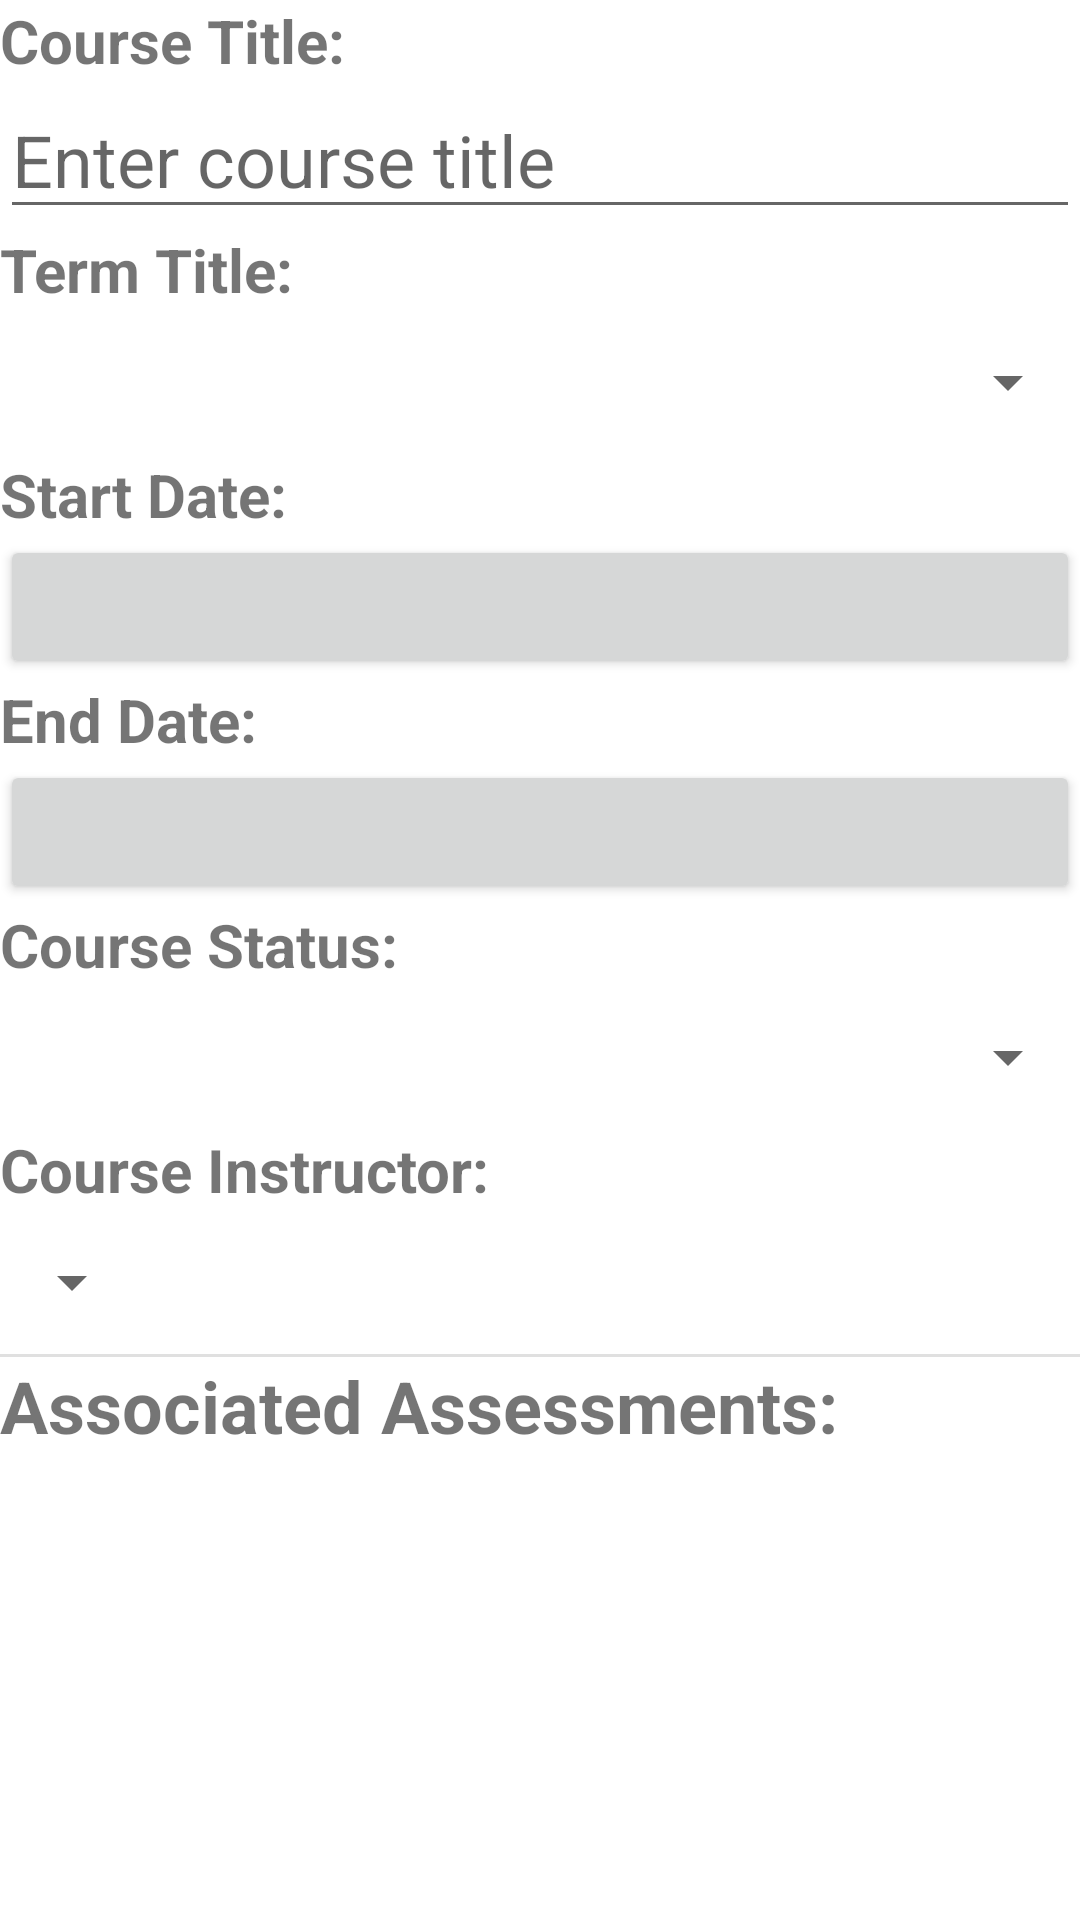

The Android layout XML behind this screen, and the referenced resources:
<!-- AndroidManifest.xml: application theme Theme.C196_Scheduler -->
<!-- res/layout/activity_course_detail.xml -->
<?xml version="1.0" encoding="utf-8"?>
<androidx.constraintlayout.widget.ConstraintLayout xmlns:android="http://schemas.android.com/apk/res/android"
    xmlns:app="http://schemas.android.com/apk/res-auto"
    xmlns:tools="http://schemas.android.com/tools"
    android:layout_width="match_parent"
    android:layout_height="match_parent"
    android:backgroundTint="#3F51B5">

    <LinearLayout
        android:layout_width="match_parent"
        android:layout_height="match_parent"
        android:orientation="vertical"
        app:layout_constraintBottom_toBottomOf="parent"
        app:layout_constraintEnd_toEndOf="parent"
        app:layout_constraintStart_toStartOf="parent"
        app:layout_constraintTop_toTopOf="parent">

        <TextView
            android:layout_width="match_parent"
            android:layout_height="wrap_content"
            android:backgroundTint="#3F51B5"
            android:text="@string/course_title"
            android:textSize="20sp"
            android:textStyle="bold" />

        <EditText
            android:id="@+id/editCourseTitle"
            android:layout_width="match_parent"
            android:layout_height="wrap_content"
            android:ems="10"
            android:hint="@string/enter_course_title"
            android:inputType="textPersonName"
            android:textSize="24sp" />

        <TextView
            android:layout_width="match_parent"
            android:layout_height="wrap_content"
            android:text="@string/term_title"
            android:textSize="20sp"
            android:textStyle="bold" />

        <Spinner
            android:id="@+id/termSpinner"
            android:layout_width="match_parent"
            android:layout_height="wrap_content"
            android:minHeight="48dp"
            android:textSize="24sp"
            tools:ignore="SpeakableTextPresentCheck" />

        <TextView
            android:layout_width="match_parent"
            android:layout_height="wrap_content"
            android:text="@string/start_date"
            android:textSize="20sp"
            android:textStyle="bold" />

        <Button
            android:id="@+id/courseStartBtn"
            android:layout_width="match_parent"
            android:layout_height="wrap_content"
            android:ems="10"
            tools:ignore="SpeakableTextPresentCheck" />

        <TextView
            android:layout_width="match_parent"
            android:layout_height="wrap_content"
            android:text="@string/end_date"
            android:textSize="20sp"
            android:textStyle="bold" />

        <Button
            android:id="@+id/courseEndBtn"
            android:layout_width="match_parent"
            android:layout_height="wrap_content"
            android:ems="10"
            tools:ignore="SpeakableTextPresentCheck" />

        <TextView
            android:layout_width="match_parent"
            android:layout_height="wrap_content"
            android:text="@string/course_status"
            android:textSize="20sp"
            android:textStyle="bold" />

        <Spinner
            android:id="@+id/statusSpinner"
            android:layout_width="match_parent"
            android:layout_height="wrap_content"
            android:minHeight="48dp"
            android:textSize="24sp"
            tools:ignore="SpeakableTextPresentCheck" />

        <TextView
            android:layout_width="match_parent"
            android:layout_height="wrap_content"
            android:text="@string/course_instructor"
            android:textSize="20sp"
            android:textStyle="bold" />

        <LinearLayout
            android:layout_width="wrap_content"
            android:layout_height="wrap_content"
            android:orientation="horizontal">

            <Spinner
                android:id="@+id/instructorSpinner"
                android:layout_width="match_parent"
                android:layout_height="wrap_content"
                android:minHeight="48dp"
                android:textSize="24sp"
                tools:ignore="SpeakableTextPresentCheck" />

            <LinearLayout
                android:layout_width="match_parent"
                android:layout_height="match_parent"
                android:orientation="vertical">

                <TextView
                    android:id="@+id/instructorEmailTxt"
                    android:layout_width="wrap_content"
                    android:layout_height="wrap_content"
                    android:textSize="16sp" />

                <TextView
                    android:id="@+id/instructorPhoneTxt"
                    android:layout_width="wrap_content"
                    android:layout_height="wrap_content"
                    android:textSize="16sp" />
            </LinearLayout>

        </LinearLayout>

        <View
            android:layout_width="match_parent"
            android:layout_height="1dp"
            android:background="?android:attr/listDivider" />

        <TextView
            android:layout_width="match_parent"
            android:layout_height="wrap_content"
            android:text="@string/associated_assessments"
            android:textSize="24sp"
            android:textStyle="bold" />

        <androidx.recyclerview.widget.RecyclerView
            android:id="@+id/assessmentRecyclerView"
            android:layout_width="wrap_content"
            android:layout_height="wrap_content"
            android:layout_gravity="center"
            android:padding="20dp">

        </androidx.recyclerview.widget.RecyclerView>

    </LinearLayout>
</androidx.constraintlayout.widget.ConstraintLayout>
<!-- resources referenced by this layout -->
<resources>
  <string name="associated_assessments">Associated Assessments:</string>
  <string name="course_instructor">Course Instructor:</string>
  <string name="course_status">Course Status:</string>
  <string name="course_title">Course Title:</string>
  <string name="end_date">End Date:</string>
  <string name="enter_course_title">Enter course title</string>
  <string name="start_date">Start Date:</string>
  <string name="term_title">Term Title:</string>
  <style name="Theme.C196_Scheduler" parent="Theme.MaterialComponents.DayNight.DarkActionBar">
          
          <item name="colorPrimary">@color/purple_500</item>
          <item name="colorPrimaryVariant">@color/purple_700</item>
          <item name="colorOnPrimary">@color/white</item>
          
          <item name="colorSecondary">@color/teal_200</item>
          <item name="colorSecondaryVariant">@color/teal_700</item>
          <item name="colorOnSecondary">@color/black</item>
          
          <item name="android:statusBarColor" tools:targetApi="l">?attr/colorPrimaryVariant</item>
          
      </style>
  <!-- not gathered from this repository: default colours our renderer supplied (Android Studio template values) -->
  <color name="purple_500">#FF6200EE</color>
  <color name="purple_700">#FF3700B3</color>
  <color name="teal_200">#FF03DAC5</color>
  <color name="teal_700">#FF018786</color>
  <color name="black">#FF000000</color>
  <color name="white">#FFFFFFFF</color>
</resources>
